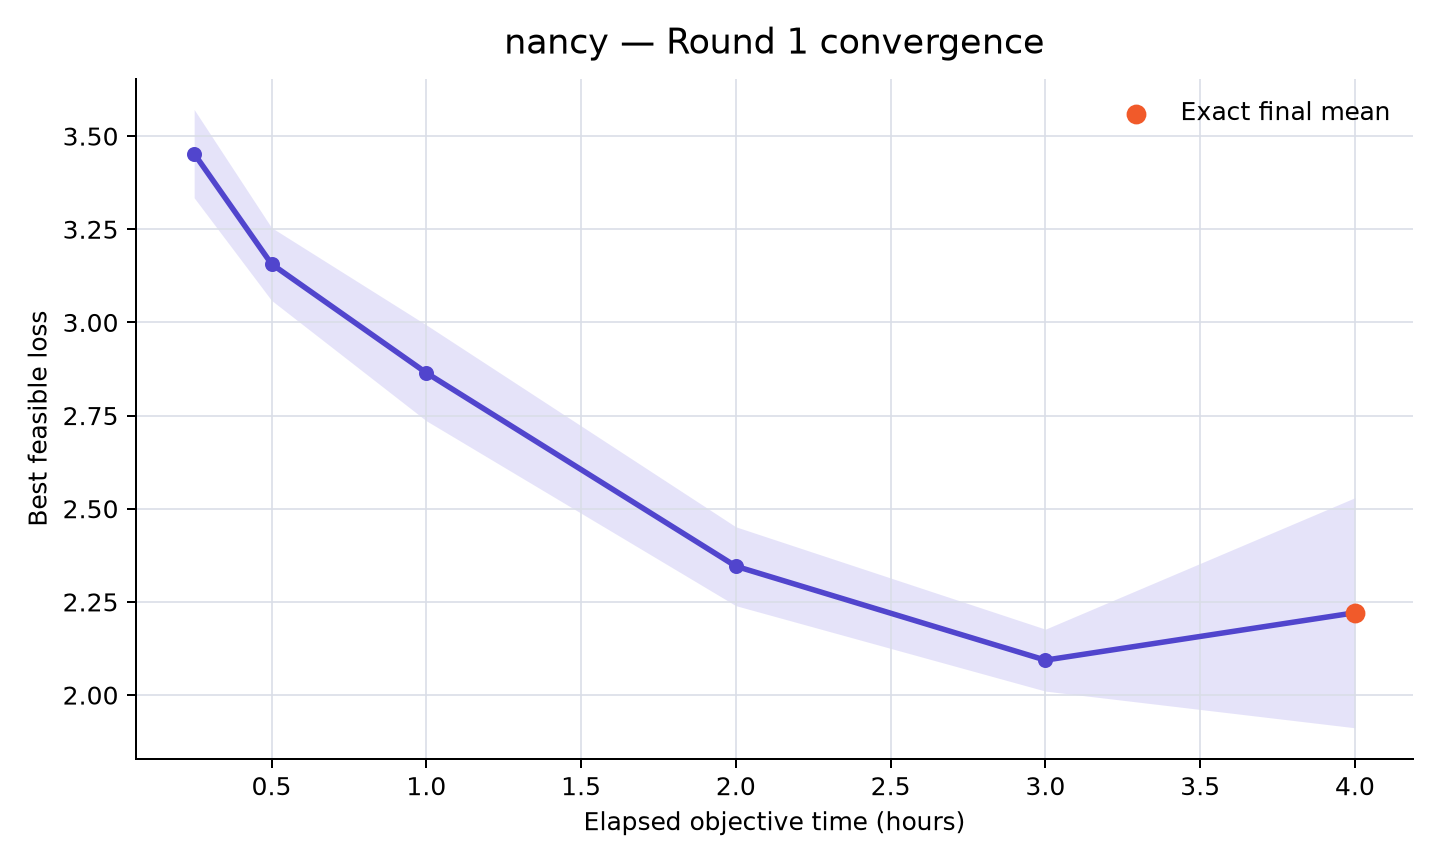

The file beside this chart, header and first rows:
rank, participant_id, elapsed_minutes, runs_with_value, mean_best_feasible_loss, std_best_feasible_loss, sem_best_feasible_loss, median_best_feasible_loss, minimum_best_feasible_loss, maximum_best_feasible_loss, exact_run_count, sampled_upper_bound_run_count, missing_run_count
38, nancy, 15, 9, 3.453, 0.3552, 0.1184, 3.523, 2.829, 3.911, 0, 9, 1
38, nancy, 30, 9, 3.157, 0.293, 0.09765, 3.173, 2.778, 3.634, 0, 9, 1
38, nancy, 60, 9, 2.865, 0.3859, 0.1286, 2.905, 2.006, 3.277, 0, 9, 1
38, nancy, 120, 9, 2.346, 0.3174, 0.1058, 2.341, 1.708, 2.764, 0, 9, 1
38, nancy, 180, 9, 2.094, 0.2493, 0.08311, 2.075, 1.582, 2.431, 0, 9, 1
38, nancy, 240, 10, 2.221, 0.9762, 0.3087, 1.936, 1.522, 4.946, 10, 0, 0
